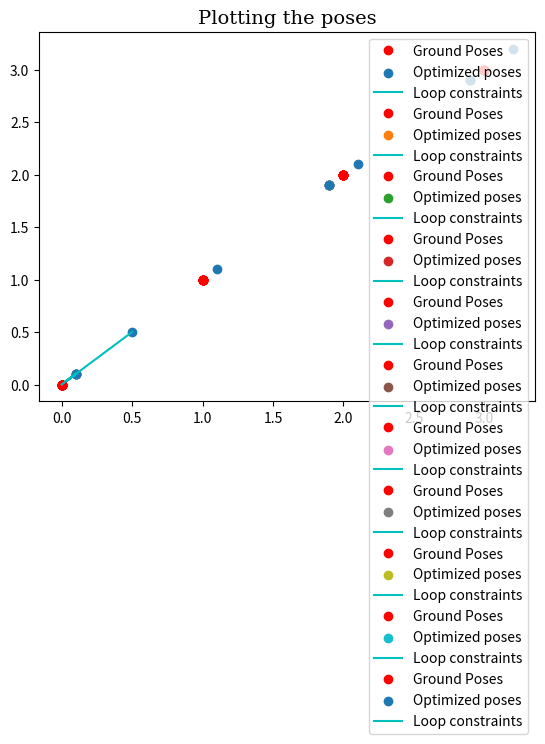

Source code (Python):
import os
import math
import numpy as np
import matplotlib.pyplot as plt


# Robot states according to odometry alone
def motion_model(x, u):
    f = np.zeros(6)    
    f[0] = x[0] + u[0] - x[1]
    f[1] = x[1] + u[1] - x[2]
    f[2] = x[2] + u[2] - x[3]
    f[3] = x[3] + u[3] - x[4]
    f[4] = x[0] + u[4] - x[4]
    f[5] = x[0]
    return f

def plot_poses1d(x, x_gnd):
    font1 = {'family':'serif','color':'black','size':14}
    font2 = {'family':'serif','color':'darkred','size':15}
#     print(x)
    plt.plot(x_gnd, x_gnd, 'ro', label = "Ground Poses")

#     plt.scatter(x, x, 'g->', label = "Odometry constraints")
    plt.scatter(x, x, label = "Optimized poses")

#     plt.plot(x, x, 'c-', label = "odometry constraints")
    x_l = [x[0], x[4]]
    plt.plot(x_l, x_l, 'c-', label = "Loop constraints")
    plt.title("Plotting the poses", fontdict = font1)
    plt.legend()
    plt.show()
    
def oneD_SLAM(u, x_gnd, epochs):
    x = np.zeros(u.size) 
    for nn in range(u.size - 1):
        x[nn + 1] = x[nn] + u[nn]

    J = np.zeros((6,5))
    J[0,0] = 1
    J[0,1] = -1
    J[1,1] = 1
    J[1,2] = -1
    J[2,2] = 1
    J[2,3] = -1
    J[3,3] = 1
    J[3,4] = -1
    J[4,0] = 1
    J[4,4] = -1
    J[5,0] = 1
    
    info_mat = np.zeros((6,6))
    info_mat[0,0] = 100
    info_mat[1,1] = 100
    info_mat[2,2] = 100
    info_mat[3,3] = 100
    info_mat[4,4] = 100
    info_mat[5,5] = 1000

    plot_poses1d(x, x_gnd)
    H = J.T@info_mat@J
    for i in range(epochs):
        err = np.linalg.norm(x - x_gnd)
        print("The error in epoch number: %d is %f"%(i, err))
        f = motion_model(x, u)
        b = -J.T@info_mat.T@f
        dx = np.linalg.inv(H)@b
        x = x + dx
        plot_poses1d(x, x_gnd)
        
    return x

epochs = 10
# Measurements or observed values and the groound truth
u = np.array([1.1, 1.0, 1.1, -2.7, 0.0])
x_gnd = np.array([0.0, 1.0, 2.0, 3.0, 0.0])
x_optim = oneD_SLAM(u, x_gnd, epochs)
print("Optimized poses:", x_optim)
